Run: headless pygame with SDL's dummy video driver; simulated clock (each Clock.tick advances the game by its frame time, no real sleeping); random seed 0; keys injected as events and as key.get_pressed() state; no mouse input.
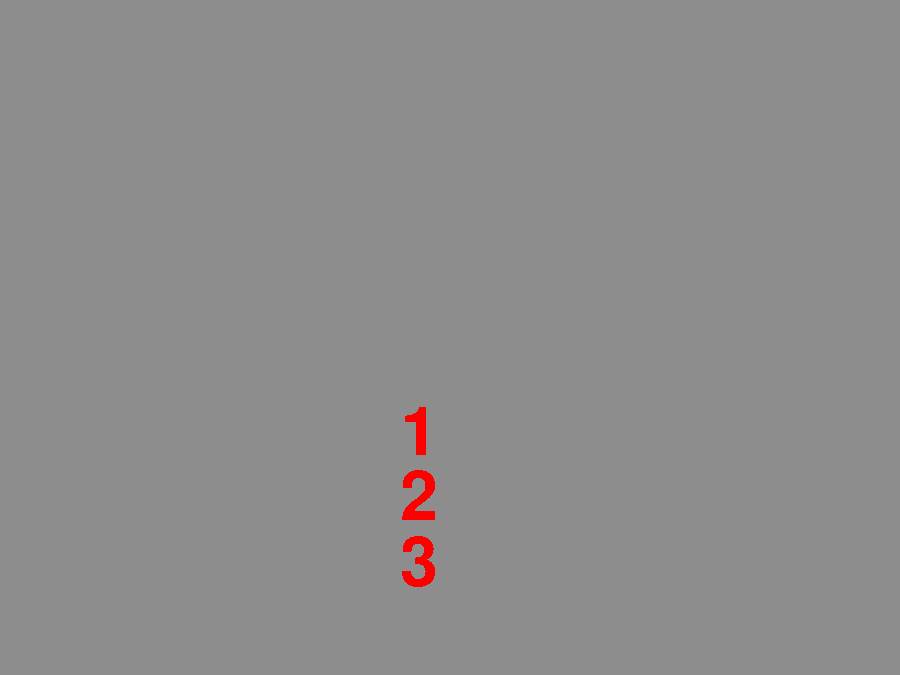
Frame 1 of 4 · flips 1–60 · no input
Frame 2 of 4 · flips 61–180 · tapped SPACE, RETURN · held RIGHT (→), D · screen unchanged from frame 1, image omitted
Frame 3 of 4 · flips 181–300 · held DOWN (↓), S · screen unchanged from frame 2, image omitted
Frame 4 of 4 · flips 301–420 · held LEFT (←), A, UP (↑), W · screen unchanged from frame 3, image omitted

The pygame program that drew these frames:

import pygame
import sys
import random
white = (255,255,255)
red = (255,0,0)
black = (0,0,0)
map_size = 900
x,y = 0,0
dx, dy =0,0
pygame.init()
screen = pygame.display.set_mode((map_size, map_size*3//4))
pygame.display.set_caption("Snake")
#screen.blit(circle_surface, 0)
main_Font = pygame.font.SysFont('Calibri', 170)
banner_Font = pygame.font.SysFont('Calibri', 100)
pygame.font.init()
screen.fill((141,141,141))
print(pygame.key.get_repeat())
pygame.key.set_repeat(1,1)
snake_all = []
class Snake_element:
    def __init__(self,number,x,y):
        self.number = number
        self.x = x
        self.y = y
snake_el = Snake_element(1,400,400)
snake_el_2 = Snake_element(2,400,465)
snake_el_3 = Snake_element(3,
400,530)



print(snake_el.x)
snake_all.append(snake_el)
snake_all.append(snake_el_2)
snake_all.append(snake_el_3)
print(snake_all[0])

def end_game():
    pygame.quit()
    sys.exit()

def banner():
    screen.blit(banner_Font.render("Score: ", False, white),(0,0))

def show_snake(snake,dx,dy):
    for i in snake:
       screen.blit(banner_Font.render(str(i.number), False, red),(i.x , i.y ))
       print(i,  i.x, " ", i.y)
    first_el_x = snake[0].x
    first_el_y = snake[0].y

    for i in range(len(snake)-2,-1, -1):
        print("i", i)
        snake[i+1].x = snake[i].x
        snake[i+1].y = snake[i].y
       
        

    first_el_y += dy*65
    first_el_x += dx*60
    snake[0].x = first_el_x
    snake[0].y = first_el_y
    print("len snake: ", len(snake))
    
show_snake(snake_all,0,0)
while True:
  
    for action in pygame.event.get():
        if action.type == pygame.QUIT:
            
            print("break")
            end_game()
        if action.type is pygame.KEYDOWN:
            if action.key is pygame.K_q:
                x=-1
                y=0
                print(x)
            if action.key is pygame.K_w:
                x=+1
                y=0
                print(x)
            if action.key is pygame.K_p:
                y=-1
                x=0
                print(y)
            if action.key is pygame.K_l:
                y=+1
                x=0
                print(y)
        #keys = pygame.key.get_pressed()
       
                 
            screen.fill((141,141,141))
            banner()
    
            dx +=x
            dy +=y
            show_snake(snake_all,x,y)
    pygame.display.update()
